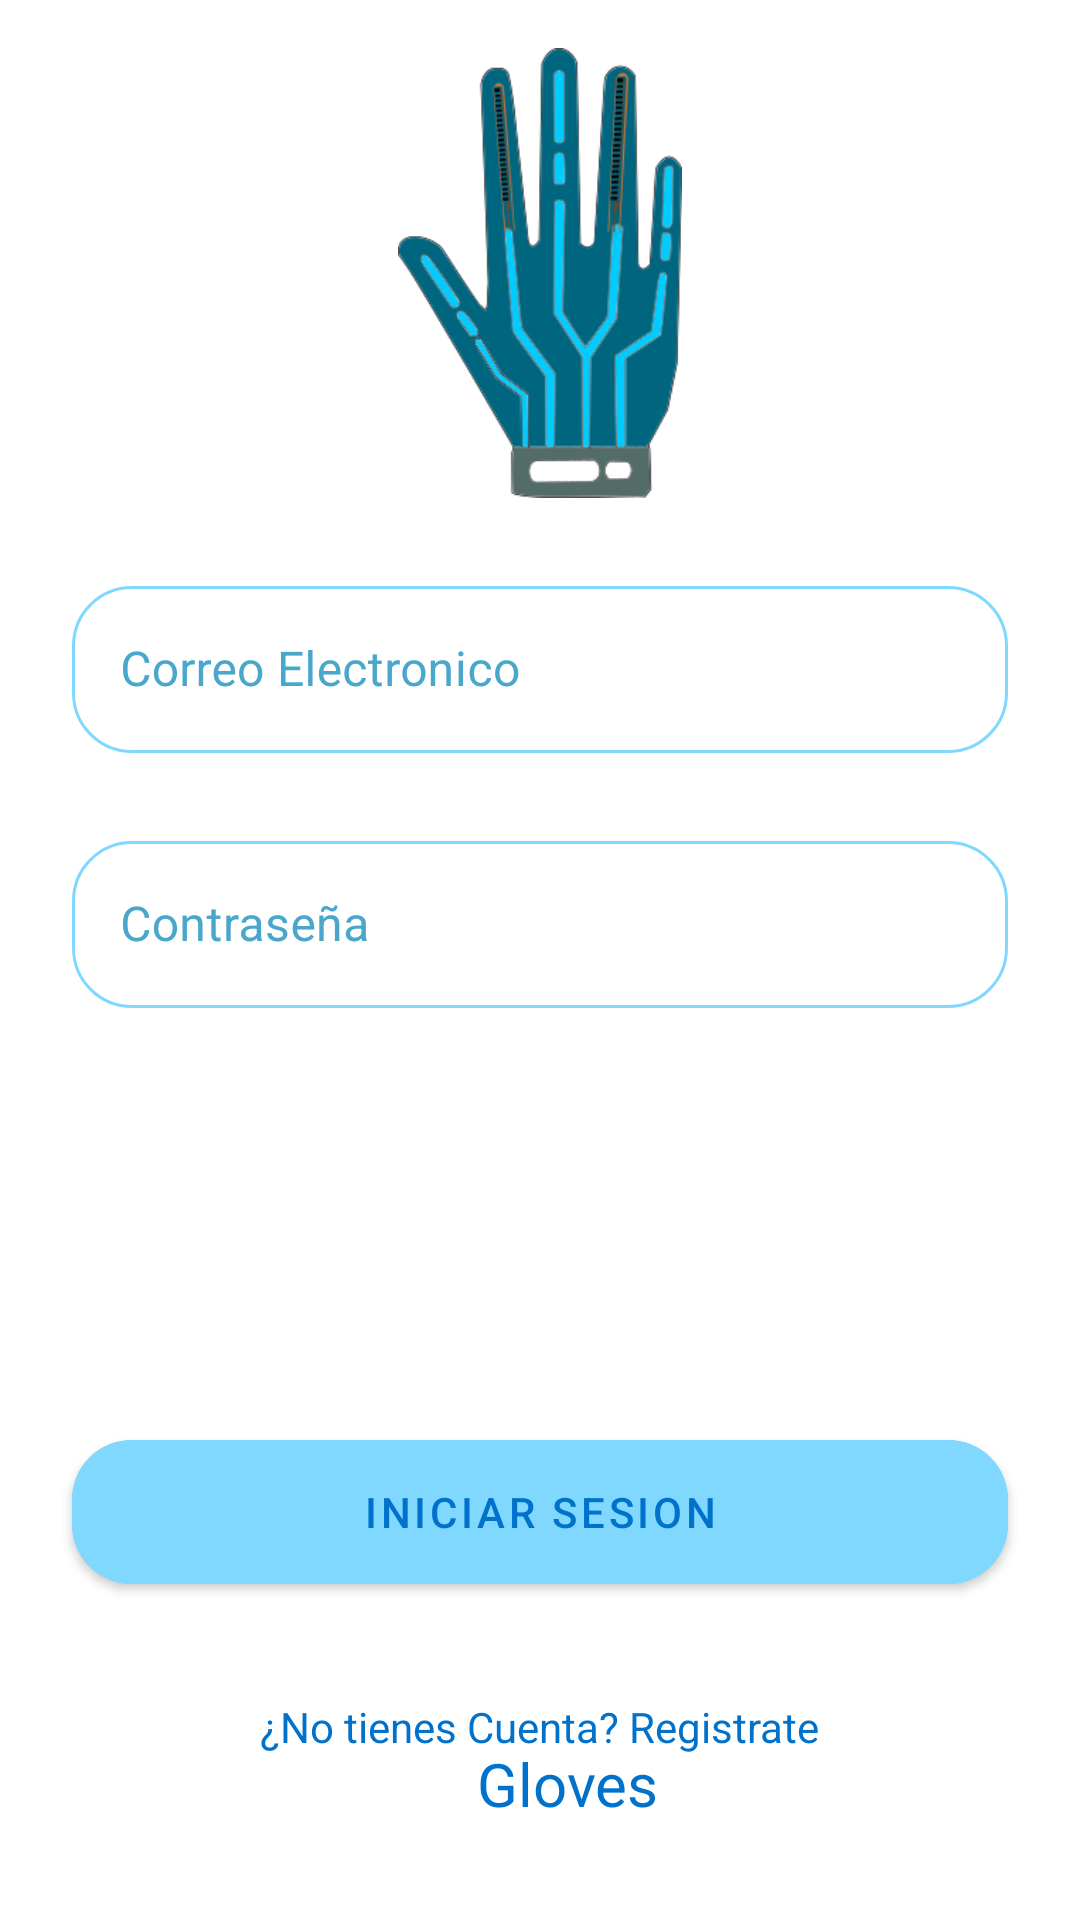

Layout XML and referenced resources for this Android screen:
<!-- AndroidManifest.xml: application theme Theme.Gloves -->
<!-- res/layout/fragment_sign_in.xml -->
<?xml version="1.0" encoding="utf-8"?>
<androidx.constraintlayout.widget.ConstraintLayout xmlns:android="http://schemas.android.com/apk/res/android"
    xmlns:tools="http://schemas.android.com/tools"
    android:layout_width="match_parent"
    android:layout_height="match_parent"
    xmlns:app="http://schemas.android.com/apk/res-auto"

    tools:context=".UI.ActivityPresentation.SignIn">


    <ImageView
        android:id="@+id/imageView"
        android:layout_width="150dp"
        android:layout_height="150dp"
        android:layout_marginTop="16dp"
        android:src="@drawable/gloves_ic"
        app:layout_constraintEnd_toEndOf="parent"
        app:layout_constraintStart_toStartOf="parent"
        app:layout_constraintTop_toTopOf="parent" />

    <TextView
        android:id="@+id/textView5"
        android:layout_width="wrap_content"
        android:layout_height="wrap_content"
        android:layout_marginBottom="32dp"
        android:text="Gloves"
        android:textColor="@color/PrimaryBlueText"
        android:textSize="20sp"
        app:layout_constraintBottom_toBottomOf="parent"
        app:layout_constraintEnd_toEndOf="@+id/singIn_textViewSingUp"
        app:layout_constraintStart_toStartOf="@+id/imageView" />



    <com.google.android.material.textfield.TextInputLayout
        android:id="@+id/singInETUser"
        style="@style/Widget.MaterialComponents.TextInputLayout.OutlinedBox"
        android:layout_width="match_parent"
        android:layout_height="wrap_content"
        android:layout_marginStart="24dp"
        android:layout_marginTop="24dp"
        android:layout_marginEnd="24dp"
        android:hint="@string/email"
        android:textColorHint="@color/PrimaryBlueLigth"
        app:boxCornerRadiusBottomEnd="20dp"
        app:boxCornerRadiusBottomStart="20dp"
        app:boxCornerRadiusTopEnd="20dp"
        app:boxCornerRadiusTopStart="20dp"
        app:boxStrokeColor="@color/PrimaryBlue"
        app:layout_constraintEnd_toEndOf="parent"
        app:layout_constraintStart_toStartOf="parent"
        app:layout_constraintTop_toBottomOf="@+id/imageView"
        app:layout_constraintWidth_percent=".8">

        <com.google.android.material.textfield.TextInputEditText
            android:layout_width="match_parent"
            android:layout_height="wrap_content"
            android:textColor="@color/PrimaryBlueText" />
    </com.google.android.material.textfield.TextInputLayout>

    <com.google.android.material.textfield.TextInputLayout
        android:id="@+id/singInEtpassword"
        style="@style/Widget.MaterialComponents.TextInputLayout.OutlinedBox"
        android:layout_width="match_parent"
        android:layout_height="wrap_content"
        android:layout_marginStart="24dp"
        android:layout_marginTop="24dp"
        android:layout_marginEnd="24dp"
        android:hint="@string/Password"
        android:textColorHint="@color/PrimaryBlueLigth"
        app:boxCornerRadiusBottomEnd="20dp"
        app:boxCornerRadiusBottomStart="20dp"
        app:boxCornerRadiusTopEnd="20dp"
        app:boxCornerRadiusTopStart="20dp"
        app:boxStrokeColor="@color/PrimaryBlue"
        app:hintTextColor="@color/PrimaryBlue"
        app:flow_firstHorizontalBias=".5"
        app:layout_constraintEnd_toEndOf="parent"
        app:layout_constraintStart_toStartOf="parent"
        app:layout_constraintTop_toBottomOf="@+id/singInETUser"
        app:layout_constraintWidth_percent=".8">

        <com.google.android.material.textfield.TextInputEditText
            android:layout_width="match_parent"
            android:layout_height="wrap_content"
            android:textColor="@color/PrimaryBlueText"
            android:inputType="textPassword"
            />
    </com.google.android.material.textfield.TextInputLayout>

    <com.google.android.material.button.MaterialButton
        android:id="@+id/singInBtn"
        android:layout_width="match_parent"
        android:layout_height="60dp"
        android:layout_marginStart="24dp"
        android:layout_marginTop="32dp"
        android:layout_marginEnd="24dp"
        android:textColor="@color/PrimaryBlueText"
        android:backgroundTint="@color/PrimaryBlue"
        android:text="@string/SignIn"
        app:cornerRadius="20dp"
        app:layout_constraintBottom_toBottomOf="parent"
        app:layout_constraintEnd_toEndOf="@+id/singInEtpassword"
        app:layout_constraintStart_toStartOf="@+id/singInEtpassword"
        app:layout_constraintTop_toBottomOf="@+id/singInEtpassword" />

    <TextView
        android:id="@+id/singIn_textViewSingUp"
        android:layout_width="wrap_content"
        android:layout_height="wrap_content"
        android:layout_marginTop="32dp"
        android:textColor="@color/PrimaryBlueText"
        android:text="¿No tienes Cuenta? Registrate"
        app:layout_constraintEnd_toEndOf="@+id/singInBtn"
        app:layout_constraintStart_toStartOf="@+id/singInBtn"
        app:layout_constraintTop_toBottomOf="@+id/singInBtn" />




</androidx.constraintlayout.widget.ConstraintLayout>
<!-- resources referenced by this layout -->
<resources>
  <color name="PrimaryBlue">#80d8ff</color>
  <color name="PrimaryBlueLigth">#49a7cc</color>
  <color name="PrimaryBlueText">#0072cc</color>
  <!-- drawable gloves_ic: png bitmap (drawable-mdpi, 32784 bytes) -->
  <string name="Password">Contraseña </string>
  <string name="SignIn">Iniciar Sesion</string>
  <string name="email">Correo Electronico</string>
  <style name="Theme.Gloves" parent="Theme.MaterialComponents.DayNight.NoActionBar">
          
          <item name="colorPrimary">@color/PrimaryBlue</item>
          <item name="colorPrimaryVariant">@color/PrimaryBlueDark</item>
          <item name="colorOnPrimary">@color/PrimaryBlueLigth</item>
          
          <item name="colorSecondary">@color/teal_200</item>
          <item name="colorSecondaryVariant">@color/teal_700</item>
          <item name="colorOnSecondary">@color/black</item>
          
          <item name="android:statusBarColor" tools:targetApi="l">?attr/colorPrimary</item>
          <item name="android:windowLightStatusBar">true</item>
          
      </style>
  <color name="PrimaryBlueDark">#b5ffff</color>
  <color name="teal_200">#FF03DAC5</color>
  <color name="teal_700">#FF018786</color>
  <color name="black">#FF000000</color>
</resources>
